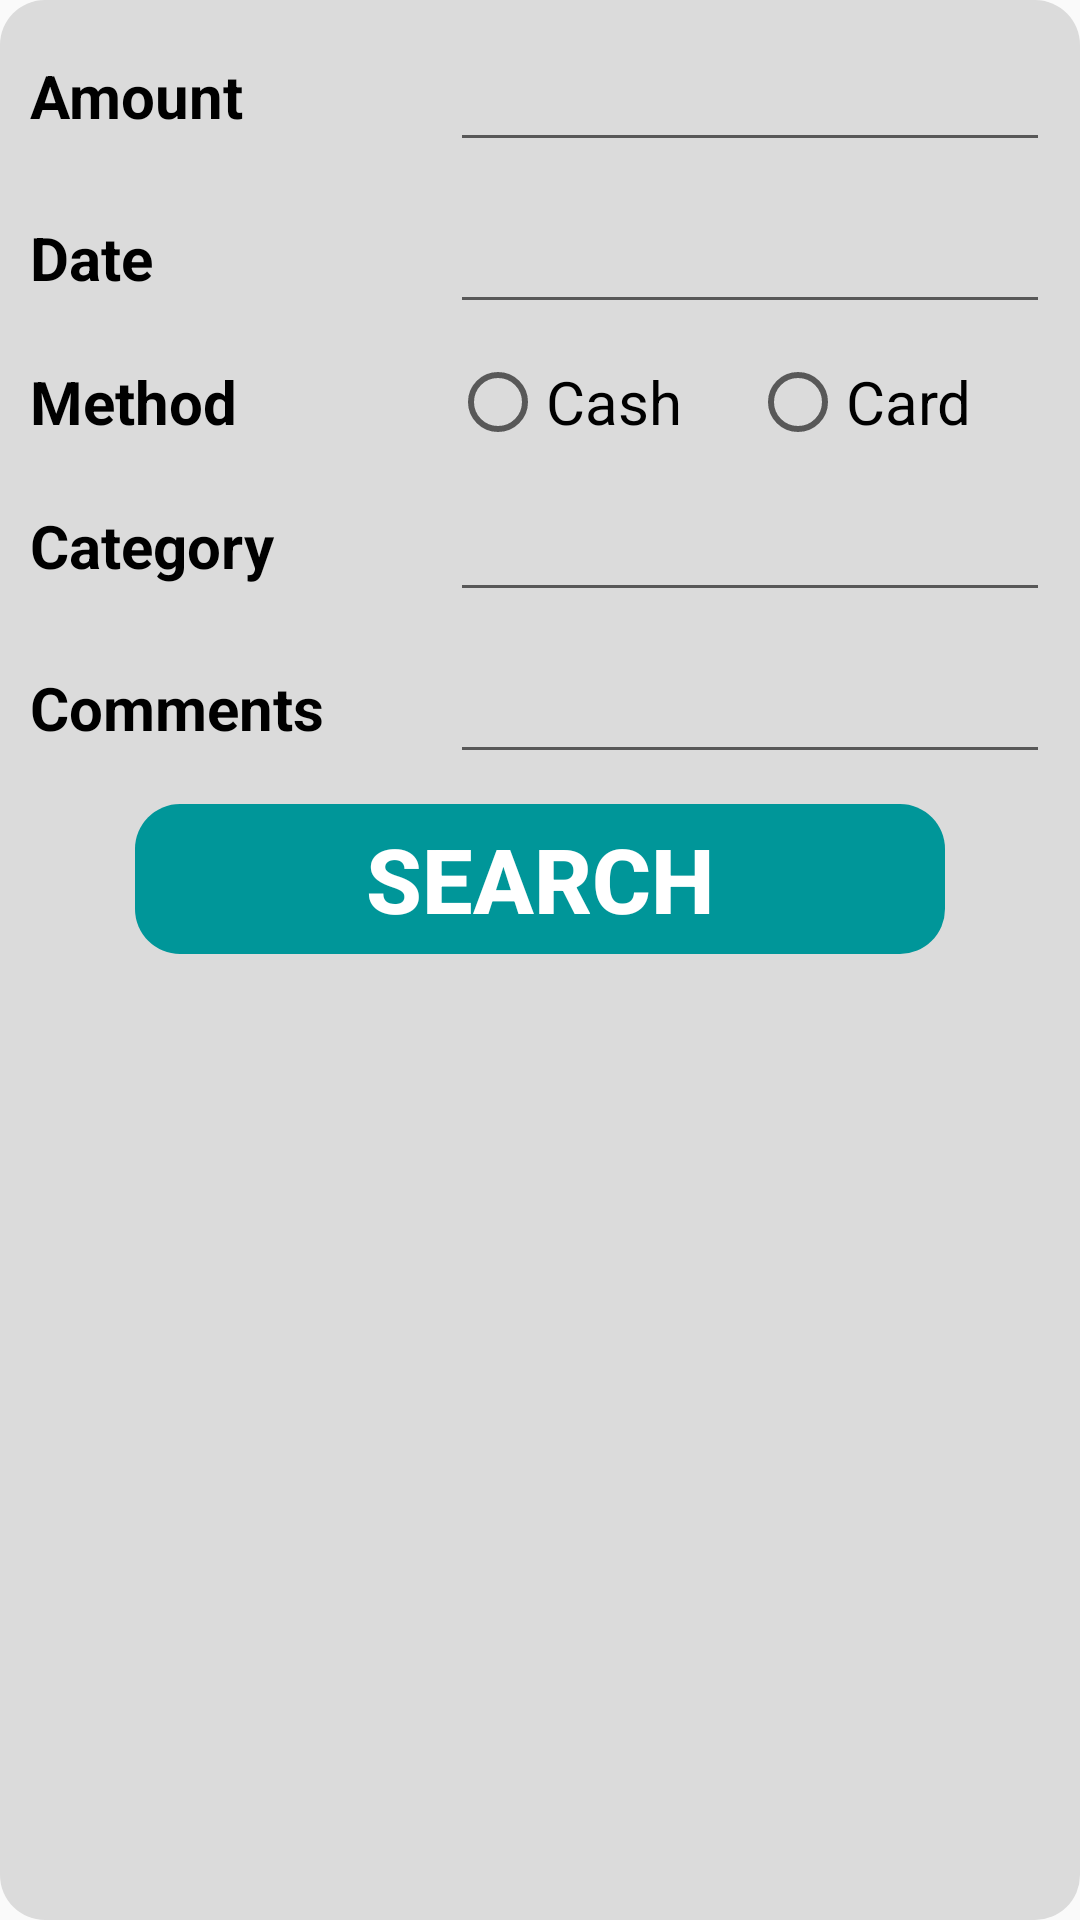

The Android layout XML behind this screen, and the referenced resources:
<!-- AndroidManifest.xml: application theme AppTheme -->
<!-- res/layout/popup_window_search.xml -->
<?xml version="1.0" encoding="utf-8"?>
<LinearLayout
    xmlns:android="http://schemas.android.com/apk/res/android"
    xmlns:tools="http://schemas.android.com/tools"
    android:layout_width="wrap_content"
    android:layout_height="wrap_content"
    android:background="@drawable/rounded_layout_background_dark"
    android:padding="@dimen/padding"
    android:orientation="vertical">

    <ScrollView
        android:layout_width="match_parent"
        android:layout_height="match_parent">

        <LinearLayout
            android:layout_width="match_parent"
            android:layout_height="match_parent"
            android:orientation="vertical">

            <LinearLayout
                android:layout_width="match_parent"
                android:layout_height="wrap_content"
                android:layout_margin="0dp"
                android:orientation="horizontal"
                android:padding="@dimen/padding">

                <TextView
                    android:layout_width="match_parent"
                    android:layout_height="match_parent"
                    android:layout_weight="2"
                    android:gravity="left|center_vertical"
                    android:text="Amount"
                    android:textColor="@color/colorText"
                    android:textSize="@dimen/textSize"
                    android:textStyle="bold" />

                <EditText
                    android:id="@+id/search_amount_edit_text"
                    android:layout_width="@dimen/editTextWidth"
                    android:layout_height="wrap_content"
                    android:gravity="left|center_vertical"
                    android:inputType="text"
                    android:textColor="@color/colorText"
                    android:textSize="@dimen/textSize" />

            </LinearLayout>

            <LinearLayout
                android:layout_width="match_parent"
                android:layout_height="wrap_content"
                android:layout_margin="0dp"
                android:orientation="horizontal"
                android:padding="@dimen/padding">

                <TextView
                    android:layout_width="match_parent"
                    android:layout_height="match_parent"
                    android:layout_weight="2"
                    android:gravity="left|center_vertical"
                    android:text="Date"
                    android:textColor="@color/colorText"
                    android:textSize="@dimen/textSize"
                    android:textStyle="bold" />

                <EditText
                    android:id="@+id/search_date_edit_text"
                    android:layout_width="@dimen/editTextWidth"
                    android:layout_height="wrap_content"
                    android:gravity="left|center_vertical"
                    android:inputType="text"
                    android:textColor="@color/colorText"
                    android:textSize="@dimen/textSize" />

            </LinearLayout>

            <LinearLayout
                android:layout_width="match_parent"
                android:layout_height="wrap_content"
                android:layout_margin="0dp"
                android:orientation="horizontal"
                android:padding="@dimen/padding">

                <TextView
                    android:layout_width="match_parent"
                    android:layout_height="match_parent"
                    android:layout_weight="2"
                    android:gravity="left|center_vertical"
                    android:text="Method"
                    android:textColor="@color/colorText"
                    android:textSize="@dimen/textSize"
                    android:textStyle="bold" />

                <LinearLayout
                    android:layout_width="@dimen/editTextWidth"
                    android:layout_height="match_parent"
                    android:orientation="horizontal">

                    <RadioButton
                        android:id="@+id/search_cash_radio_button"
                        android:layout_width="match_parent"
                        android:layout_height="wrap_content"
                        android:layout_weight="1"
                        android:text="Cash"
                        android:textColor="@color/colorText"
                        android:textSize="@dimen/textSize" />

                    <RadioButton
                        android:id="@+id/search_card_radio_button"
                        android:layout_width="match_parent"
                        android:layout_height="wrap_content"
                        android:layout_weight="1"
                        android:text="Card"
                        android:textColor="@color/colorText"
                        android:textSize="@dimen/textSize" />
                </LinearLayout>

            </LinearLayout>

            <LinearLayout
                android:layout_width="match_parent"
                android:layout_height="wrap_content"
                android:layout_margin="0dp"
                android:orientation="horizontal"
                android:padding="@dimen/padding">

                <TextView
                    android:layout_width="match_parent"
                    android:layout_height="match_parent"
                    android:layout_weight="2"
                    android:gravity="left|center_vertical"
                    android:text="Category"
                    android:textColor="@color/colorText"
                    android:textSize="@dimen/textSize"
                    android:textStyle="bold" />

                <EditText
                    android:id="@+id/search_category_edit_text"
                    android:layout_width="@dimen/editTextWidth"
                    android:layout_height="wrap_content"
                    android:gravity="left|center_vertical"
                    android:inputType="textCapSentences"
                    android:textColor="@color/colorText"
                    android:textSize="@dimen/textSize" />

            </LinearLayout>

            <LinearLayout
                android:layout_width="match_parent"
                android:layout_height="wrap_content"
                android:layout_margin="0dp"
                android:orientation="horizontal"
                android:padding="@dimen/padding">

                <TextView
                    android:layout_width="match_parent"
                    android:layout_height="match_parent"
                    android:layout_weight="2"
                    android:gravity="left|center_vertical"
                    android:text="Comments"
                    android:textColor="@color/colorText"
                    android:textSize="@dimen/textSize"
                    android:textStyle="bold" />

                <EditText
                    android:id="@+id/search_comments_edit_text"
                    android:layout_width="@dimen/editTextWidth"
                    android:layout_height="wrap_content"
                    android:gravity="left|center_vertical"
                    android:inputType="textCapSentences"
                    android:textColor="@color/colorText"
                    android:textSize="@dimen/textSize" />

            </LinearLayout>

            <LinearLayout
                android:id="@+id/layout_submit_search_button"
                android:layout_width="match_parent"
                android:layout_height="wrap_content"
                android:orientation="horizontal"
                android:gravity="center"
                android:paddingRight="40dp"
                android:paddingLeft="40dp"
                android:paddingTop="@dimen/padding"
                android:paddingBottom="@dimen/padding">

                <Button
                    android:id="@+id/submit_search_button"
                    android:layout_width="wrap_content"
                    android:layout_height="50dp"
                    android:layout_weight="1"
                    android:background="@drawable/round_button"
                    android:backgroundTint="@color/colorPrimary"
                    android:text="SEARCH"
                    android:textColor="#ffffff"
                    android:textSize="@dimen/buttonTextSize"
                    android:textStyle="bold" />

            </LinearLayout>

        </LinearLayout>

    </ScrollView>

</LinearLayout>
<!-- resources referenced by this layout -->
<resources>
  <color name="colorPrimary">#009699</color>
  <color name="colorText">#000000</color>
  <dimen name="buttonTextSize">30dp</dimen>
  <dimen name="editTextWidth">200dp</dimen>
  <dimen name="padding">5dp</dimen>
  <dimen name="textSize">20dp</dimen>
  <!-- drawable round_button (drawable) -->
  <?xml version="1.0" encoding="utf-8"?>
  <shape xmlns:android="http://schemas.android.com/apk/res/android"
      android:shape="rectangle">
      <corners android:bottomRightRadius="@dimen/buttonCornerRadius"
          android:bottomLeftRadius="@dimen/buttonCornerRadius"
          android:topRightRadius="@dimen/buttonCornerRadius"
          android:topLeftRadius="@dimen/buttonCornerRadius"/>
  </shape>
  <!-- drawable rounded_layout_background_dark (drawable-v24) -->
  <?xml version="1.0" encoding="utf-8"?>
  <shape xmlns:android="http://schemas.android.com/apk/res/android"
      android:shape="rectangle">
      <solid android:color="@color/colorLayoutBackgroundDark"/>
      <corners android:bottomRightRadius="@dimen/layoutCornerRadius"
          android:bottomLeftRadius="@dimen/layoutCornerRadius"
          android:topRightRadius="@dimen/layoutCornerRadius"
          android:topLeftRadius="@dimen/layoutCornerRadius"/>
  </shape>
  <style name="AppTheme" parent="AppBaseTheme">
  
          
          <item name="android:spinnerItemStyle">
              @style/spinnerItemStyle
          </item>
  
          
          <item name="android:spinnerDropDownItemStyle">
              @style/spinnerDropDownItemStyle
          </item>
  
      </style>
  <dimen name="buttonCornerRadius">15dp</dimen>
  <color name="colorLayoutBackgroundDark">#DBDBDB</color>
  <dimen name="layoutCornerRadius">15dp</dimen>
  <style name="AppBaseTheme" parent="Theme.AppCompat.Light.DarkActionBar">
          
          <item name="colorPrimary">@color/colorPrimary</item>
          <item name="colorPrimaryDark">@color/colorPrimaryDark</item>
          <item name="colorAccent">@color/colorAccent</item>
      </style>
  <style name="spinnerItemStyle">
          <item name="android:textSize">@dimen/textSize</item>
          <item name="android:textColor">@color/colorText</item>
          <item name="android:textStyle">bold</item>
      </style>
  <style name="spinnerDropDownItemStyle">
          <item name="android:textSize">@dimen/textSize</item>
          <item name="android:textColor">@color/colorText</item>
          <item name="android:textStyle">bold</item>
      </style>
  <color name="colorPrimaryDark">#005658</color>
  <color name="colorAccent">#FF216C</color>
</resources>
